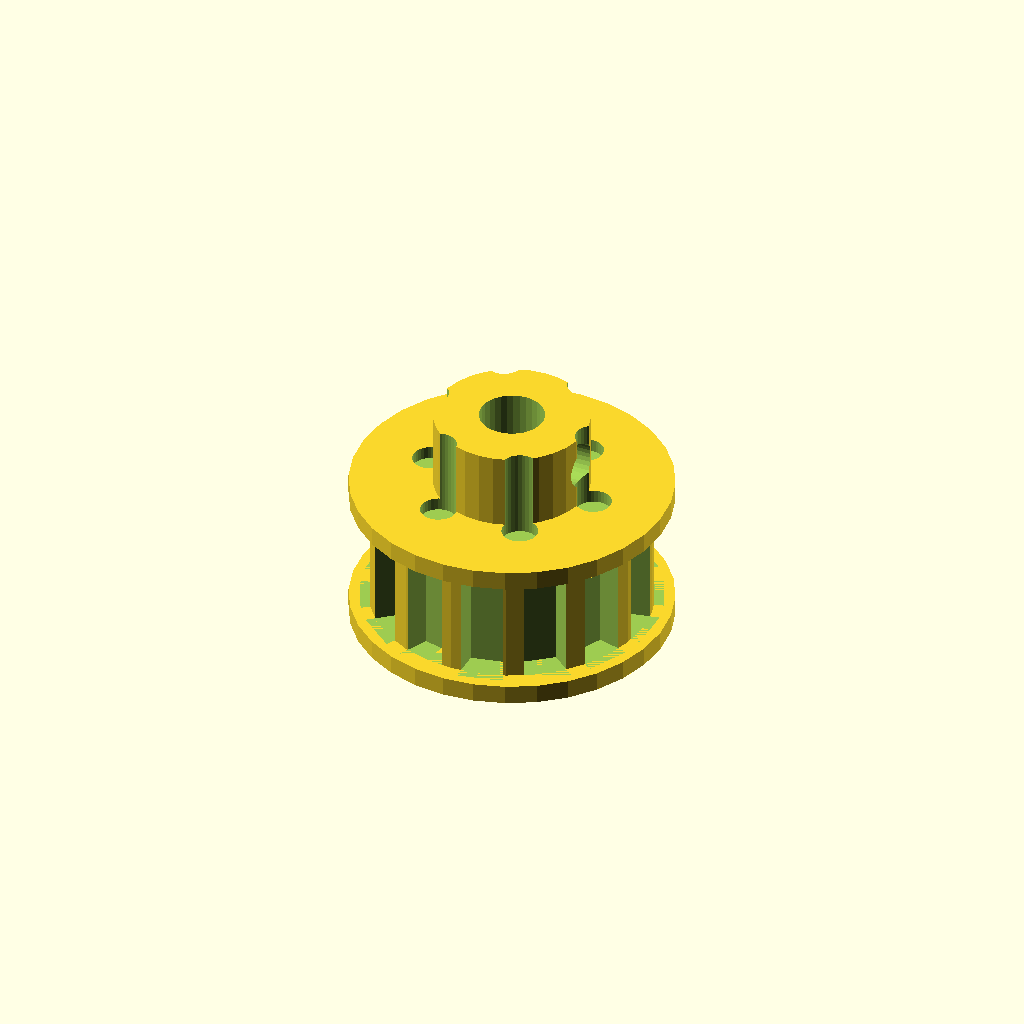
Cell 1 — every parameter at its default value.
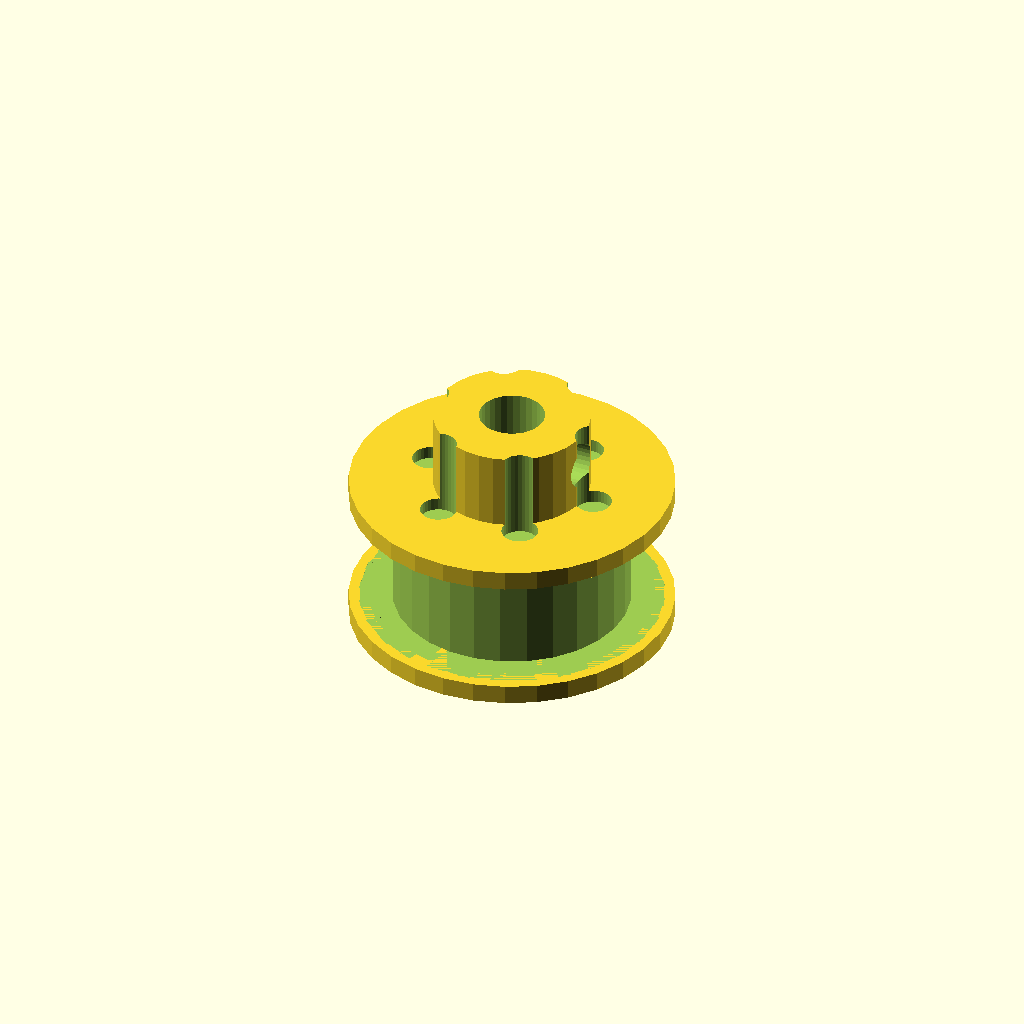
Cell 2 — teeth set to 28, the other parameters unchanged.
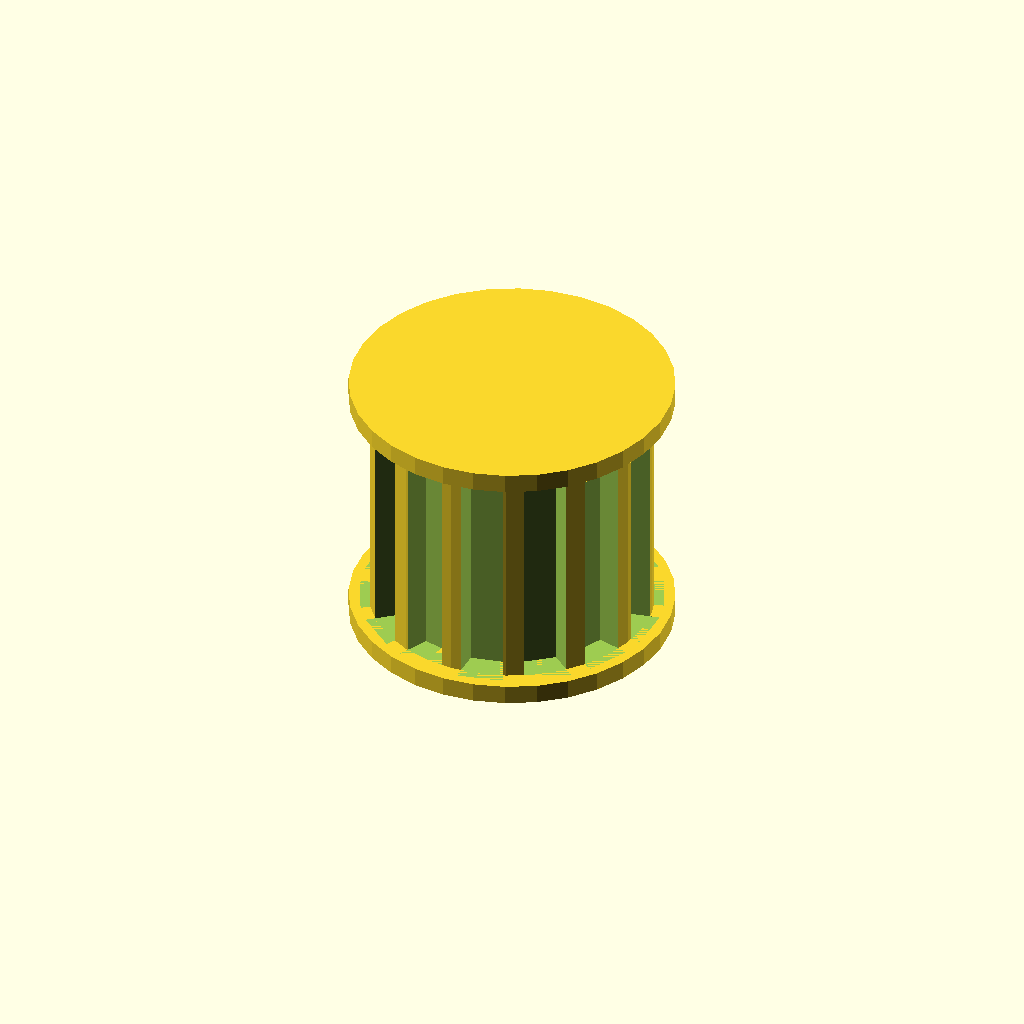
Cell 3: the same model with belt_w = 18.
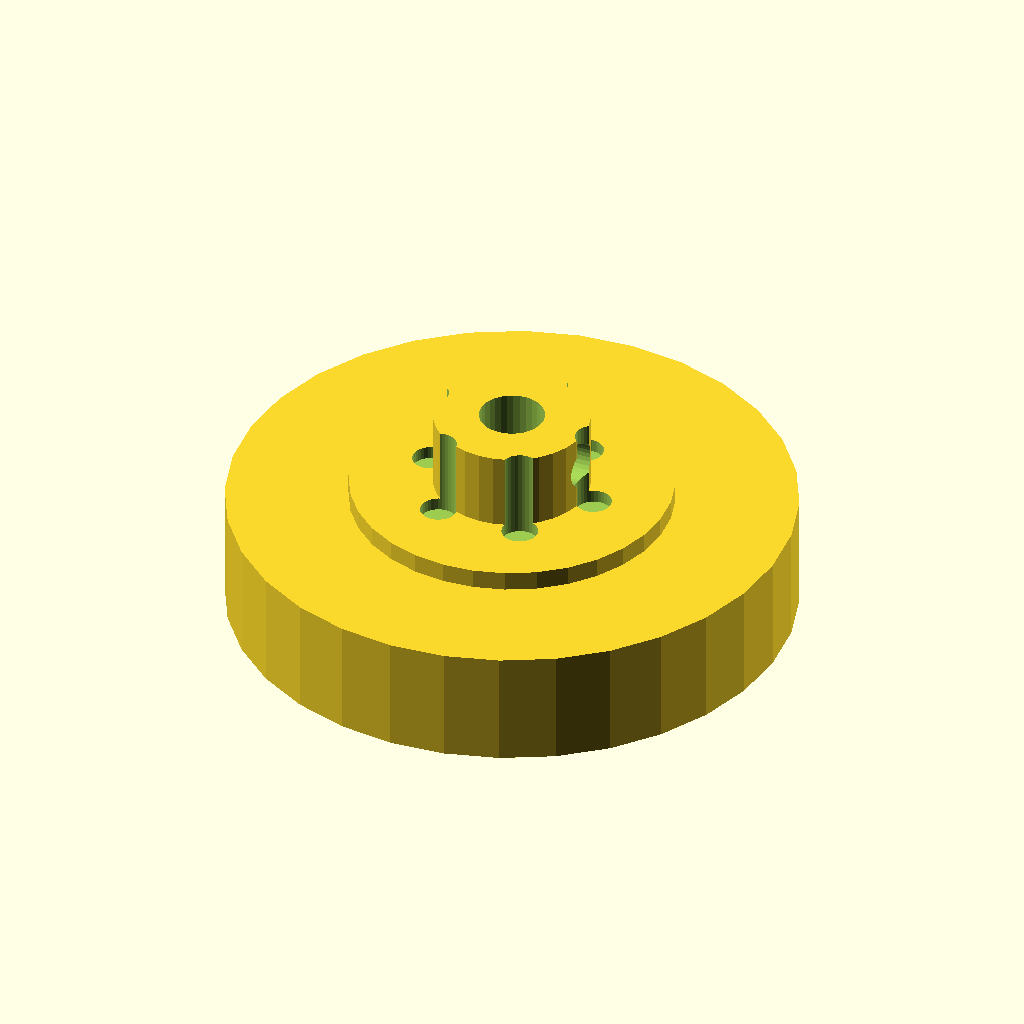
Cell 4: tip_d = 43.56 (everything else at default).
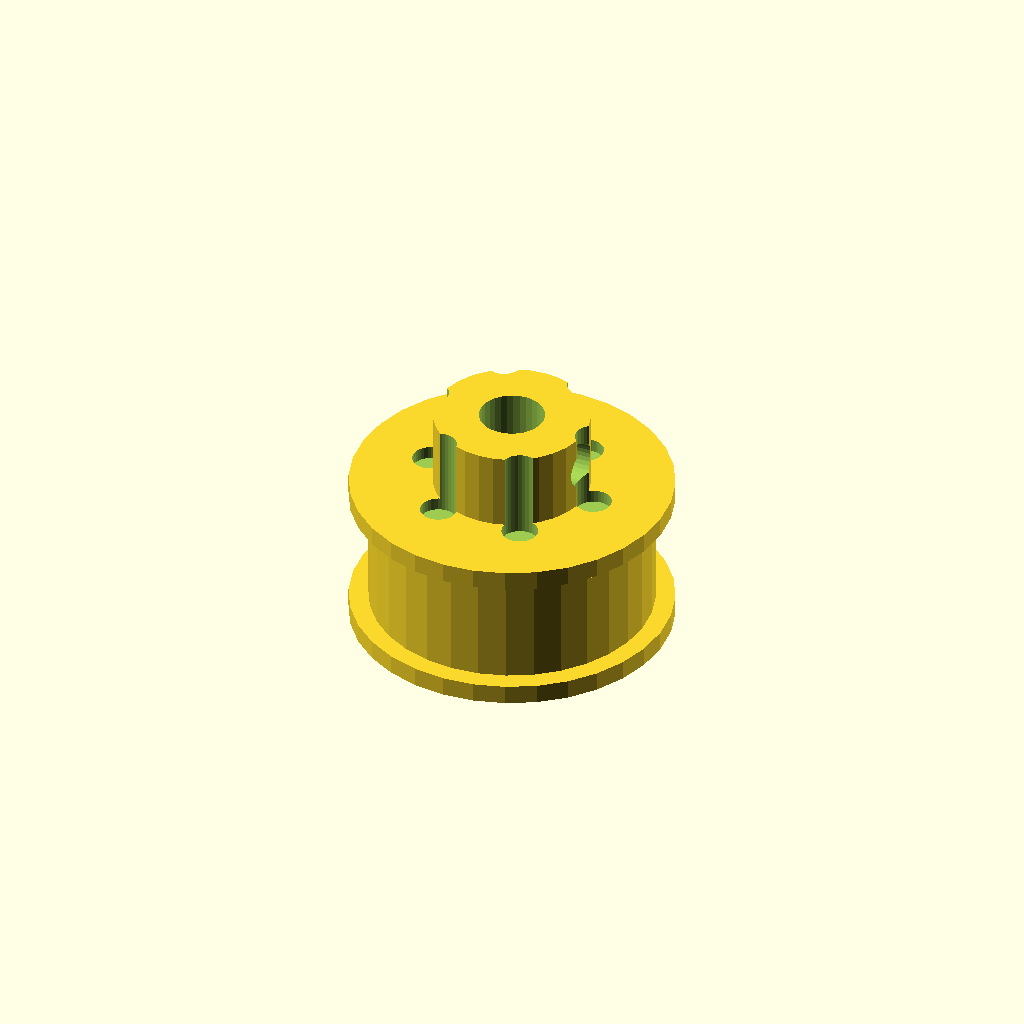
Cell 5: root_d = 38.36 (everything else at default).
One fixed orthographic camera (rotation 55°, 0°, 25°; colour scheme Cornfield) for every cell.
Source of the model, optional_data/gen2/pulleys/part_0066.scad:
$fn = 32;

// ----------------------------------------------------------------------
// Timing pulley: T5 14T, pitch 5 mm, 24.78 mm x 18 mm
// ----------------------------------------------------------------------

// --- parameters (mm) ---
pitch = 5;                // belt pitch
teeth = 14;               // number of grooves
belt_w = 9;               // belt width between the flanges
tip_d = 21.78;            // tip circle diameter
root_d = 19.18;           // groove bottom diameter
groove_h = 1.3;           // groove depth
tooth_w = 3;              // groove width at the tip circle
flange_d = 24.78;         // flange diameter
flange_t = 1.5;           // flange thickness
spigot_d = 17.58;         // flange spigot, sunk into the rim
spigot_h = 1.2;           // spigot depth into the rim
bore_d = 5.04;            // shaft bore
hub_d = 12;               // hub diameter
hub_h = 6;                // hub above the flange
bottom_z = -1.5;          // lowest point of the pulley
top_z = 16.5;             // highest point of the pulley
set_d = 3.4;              // set screw tap hole
ring_d = 2.8;             // clamp screw hole
ring_r = 6.8;             // clamp screw radius

module rim() {
  cylinder(h = belt_w, d = tip_d);
}

module groove_cutter() {
  /* belt tooth groove: deeper than wide, cut through the belt width */
  translate([root_d / 2, 0, 0])
    linear_extrude(height = belt_w)
      polygon(points = [[-0.6, -tooth_w * 0.42], [groove_h + 0.6, -tooth_w * 0.6],
                        [groove_h + 0.6, tooth_w * 0.6], [-0.6, tooth_w * 0.42]]);
}

module flanges() {
  translate([0, 0, -flange_t]) cylinder(h = flange_t, d = flange_d);
  translate([0, 0, belt_w]) cylinder(h = flange_t, d = flange_d);
  translate([0, 0, -spigot_h]) cylinder(h = spigot_h + 0.6, d = spigot_d);
  translate([0, 0, belt_w - 0.6]) cylinder(h = spigot_h + 0.6, d = spigot_d);
}

module hub() {
  translate([0, 0, bottom_z]) cylinder(h = top_z - bottom_z, d = hub_d);
}

difference() {
  union() {
    rim();
    hub();
    flanges();
  }
  for (i = [0 : teeth - 1]) rotate([0, 0, i * 360 / teeth]) groove_cutter();
  translate([0, 0, bottom_z - 1]) cylinder(h = top_z - bottom_z + 2, d = bore_d);
  translate([-1, 0, top_z - hub_h * 0.5]) rotate([0, 90, 0]) cylinder(h = hub_d / 2 + 3, d = set_d);
  for (i = [0 : 5]) rotate([0, 0, i * 60]) translate([ring_r, 0, top_z - hub_h - 1])
    cylinder(h = hub_h + 2, d = ring_d);
}
Customizer parameters (derived from the source; name, type, default, range or options):
pitch: number, default 5
teeth: number, default 14
belt_w: number, default 9
tip_d: number, default 21.78
root_d: number, default 19.18
groove_h: number, default 1.3
tooth_w: number, default 3
flange_d: number, default 24.78
flange_t: number, default 1.5
spigot_d: number, default 17.58
spigot_h: number, default 1.2
bore_d: number, default 5.04
hub_d: number, default 12
hub_h: number, default 6
bottom_z: number, default -1.5
top_z: number, default 16.5
set_d: number, default 3.4
ring_d: number, default 2.8
ring_r: number, default 6.8
